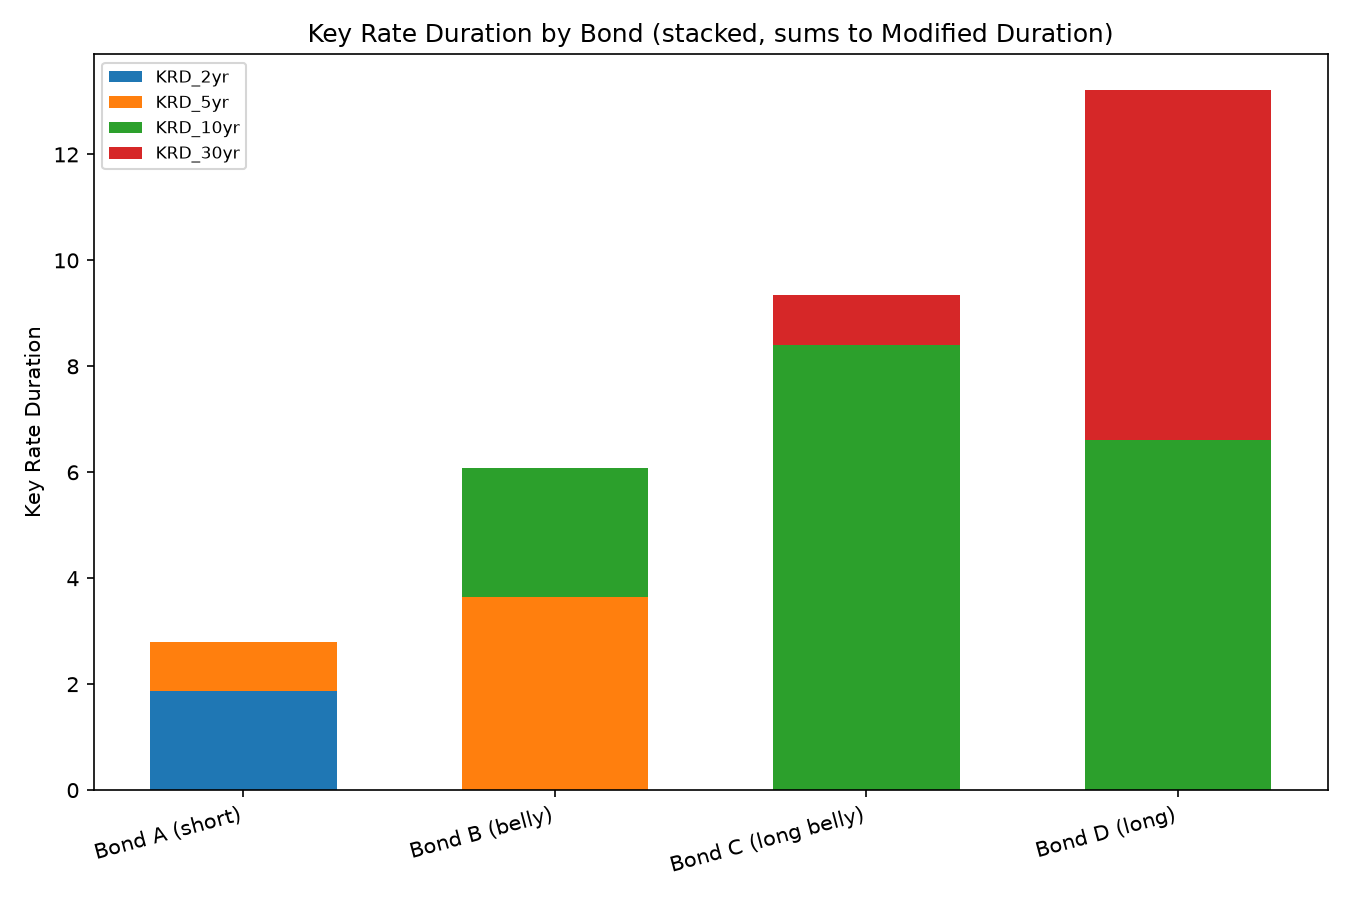

Values plotted in this chart, from the file beside it:
Bond, KRD_2yr, KRD_5yr, KRD_10yr, KRD_30yr, TotalKRD
Bond A (short), 1.865, 0.9328, -0.0, -0.0, 2.798
Bond B (belly), -0.0, 3.653, 2.436, -0.0, 6.089
Bond C (long belly), -0.0, -0.0, 8.407, 0.9345, 9.342
Bond D (long), -0.0, -0.0, 6.612, 6.612, 13.22
